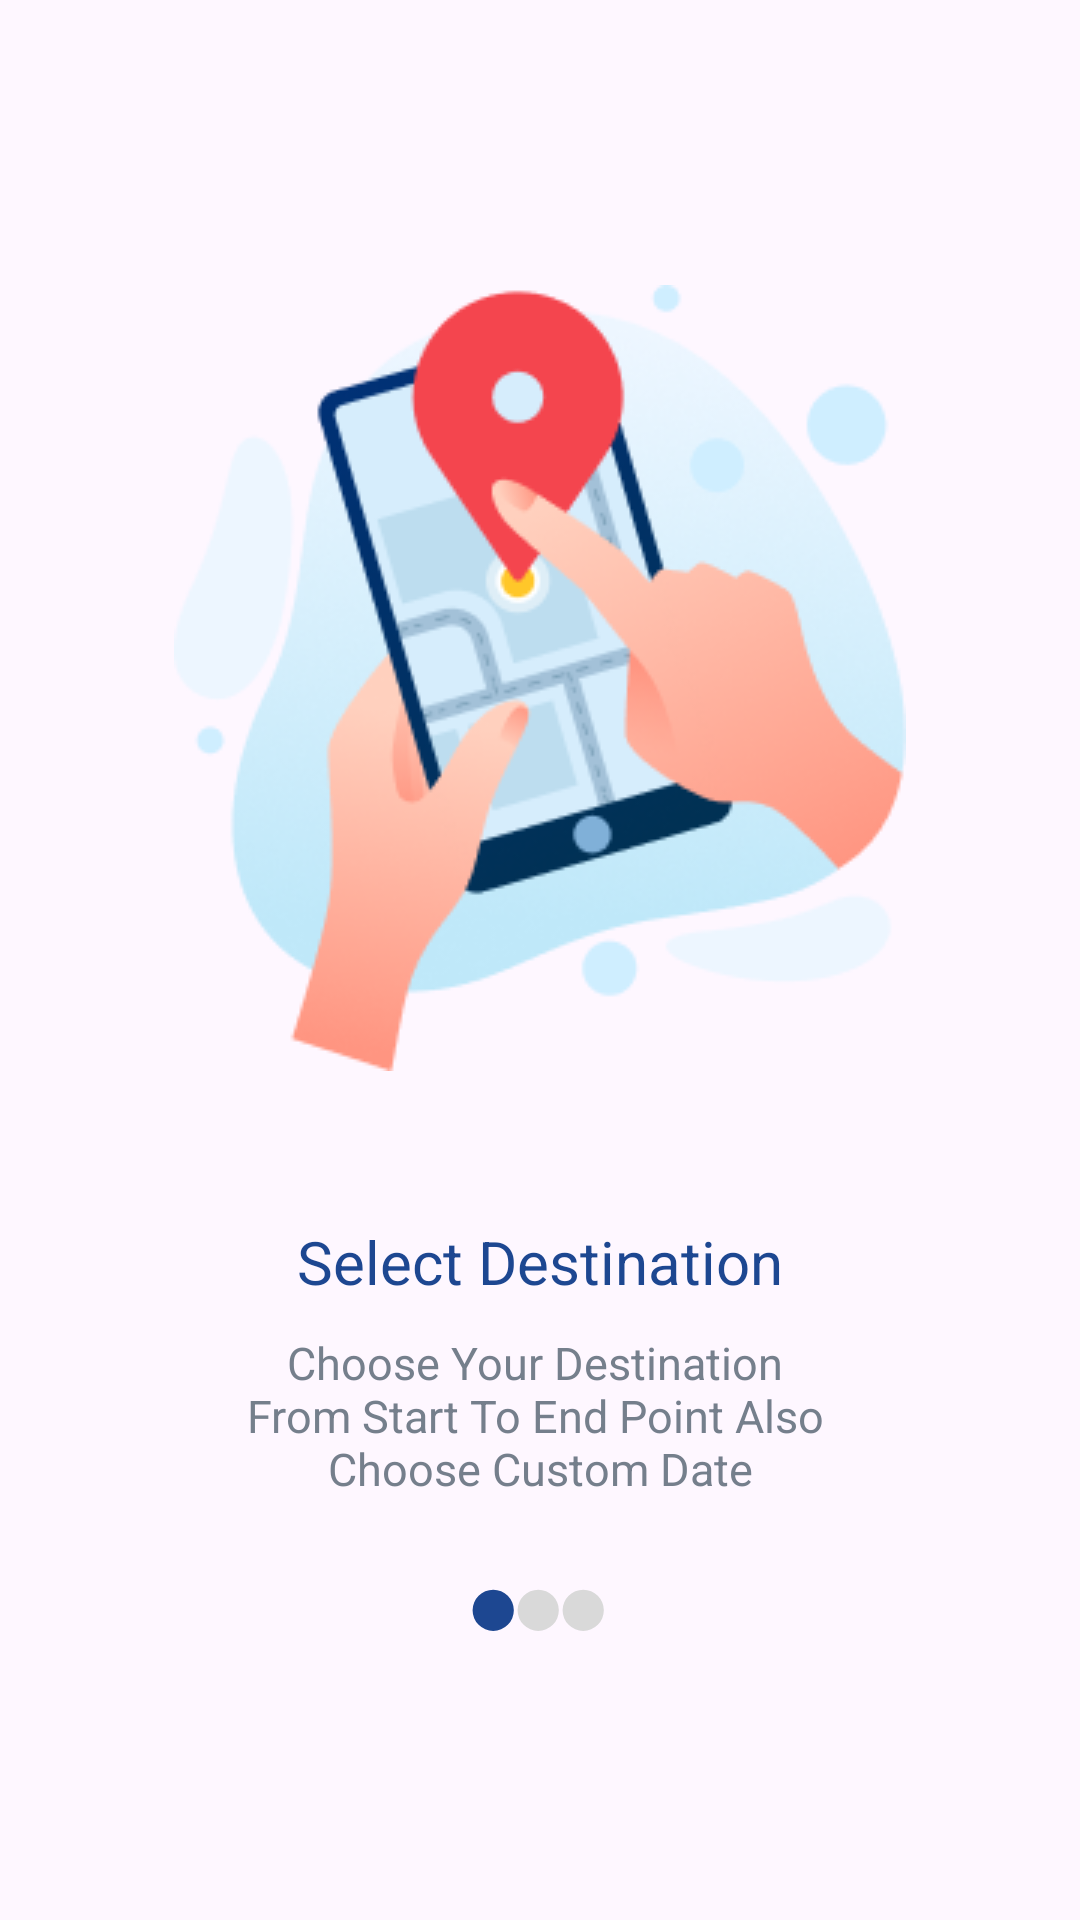

The Android layout XML behind this screen, and the referenced resources:
<!-- AndroidManifest.xml: application theme Theme.ItaMoto -->
<!-- res/layout/onbordingscreen_one.xml -->
<?xml version="1.0" encoding="utf-8"?>
<RelativeLayout xmlns:android="http://schemas.android.com/apk/res/android"
    android:layout_width="match_parent"
    android:layout_height="match_parent"
    android:layout_margin="10dp"
    xmlns:app="http://schemas.android.com/apk/res-auto">

    <LinearLayout
        android:layout_width="match_parent"
        android:layout_height="wrap_content"
        android:layout_centerInParent="true"
        android:orientation="vertical">

        <ImageView
            android:id="@+id/img_one"
            android:layout_width="match_parent"
            android:layout_height="wrap_content"
            android:layout_gravity="center"
            android:src="@drawable/one" />

        <TextView
            android:id="@+id/text_one"
            android:layout_width="wrap_content"
            android:layout_height="wrap_content"
            android:layout_gravity="center"
            android:layout_marginTop="50dp"
            android:text="Select Destination"
            android:textColor="@color/blue"
            android:textSize="20dp" />

        <TextView
            android:id="@+id/text"
            android:layout_width="wrap_content"
            android:layout_height="wrap_content"
            android:layout_gravity="center"
            android:layout_marginTop="10dp"
            android:gravity="center"
            android:text="@string/about"
            android:textColor="@color/gray"
            android:textSize="15dp" />
        <LinearLayout
            android:layout_width="match_parent"
            android:layout_height="wrap_content"
            android:orientation="horizontal"
            android:layout_marginTop="30dp"
            android:gravity="center">
            <ImageView
                android:layout_width="15dp"
                android:layout_height="15dp"
                android:src="@drawable/bluedot"/>
            <ImageView
                android:layout_width="15dp"
                android:layout_height="15dp"
                android:src="@drawable/whitedot"/>
            <ImageView
                android:layout_width="15dp"
                android:layout_height="15dp"
                android:src="@drawable/whitedot"/>

        </LinearLayout>

    </LinearLayout>


</RelativeLayout>
<!-- resources referenced by this layout -->
<resources>
  <color name="blue">#1D4791</color>
  <color name="gray">#757F8C</color>
  <!-- drawable bluedot (drawable) -->
  <vector xmlns:android="http://schemas.android.com/apk/res/android"
      android:width="12dp"
      android:height="12dp"
      android:viewportWidth="12"
      android:viewportHeight="12">
    <path
        android:pathData="M5.657,5.677m-5.5,0a5.5,5.5 0,1 1,11 0a5.5,5.5 0,1 1,-11 0"
        android:fillColor="#1D4791"/>
  </vector>
  <!-- drawable one: png bitmap (drawable, 40214 bytes) -->
  <!-- drawable whitedot (drawable) -->
  <vector xmlns:android="http://schemas.android.com/apk/res/android"
      android:width="12dp"
      android:height="12dp"
      android:viewportWidth="12"
      android:viewportHeight="12">
    <path
        android:pathData="M5.657,5.677m-5.5,0a5.5,5.5 0,1 1,11 0a5.5,5.5 0,1 1,-11 0"
        android:fillColor="#D9D9D9"/>
  </vector>
  <string name="about">Choose Your Destination  \nFrom Start To End Point Also \nChoose Custom Date</string>
  <style name="Theme.ItaMoto" parent="Base.Theme.ItaMoto" />
  <style name="Base.Theme.ItaMoto" parent="Theme.Material3.DayNight.NoActionBar">
          
          
      </style>
</resources>
